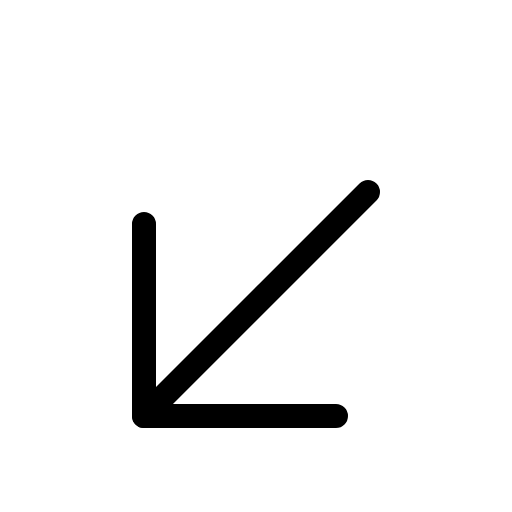
t = 0.00 s
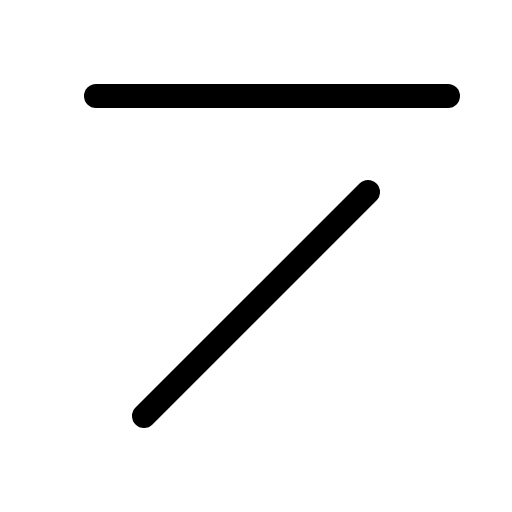
t = 0.60 s
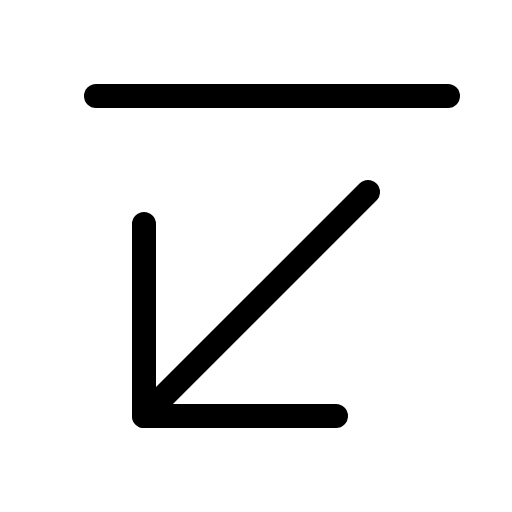
t = 0.98 s
t = 1.35 s: frame unchanged from t = 0.98 s, image omitted
t = 1.73 s: frame unchanged from t = 0.98 s, image omitted

The animated SVG that drew these frames (rendered in a browser with its animation timeline set to each time). Animation: 1 CSS @keyframes rule; one cycle of 2.10 s, repeats indefinitely.

<svg xmlns="http://www.w3.org/2000/svg" viewBox="0 0 256 256">
  <style>
    .draw-line {
      stroke-dasharray: 2000;
      stroke-dashoffset: 0;
    }
    svg:hover .draw-line {
      animation: phosphor-draw-in 1.5s ease-in-out infinite alternate;
    }
    @keyframes phosphor-draw-in {
      0%   { stroke-dashoffset: 2000; }
      100% { stroke-dashoffset: 0; }
    }
  </style><rect width="256" height="256" fill="none"/><line x1="48" y1="48" x2="224" y2="48" fill="none" stroke="currentColor" stroke-linecap="round" stroke-linejoin="round" stroke-width="12" class="draw-line" pathLength="1" style="animation-delay: 0s"/><line x1="72" y1="208" x2="184" y2="96" fill="none" stroke="currentColor" stroke-linecap="round" stroke-linejoin="round" stroke-width="12" class="draw-line" pathLength="1" style="animation-delay: 0.3s"/><polyline points="72 112 72 208 168 208" fill="none" stroke="currentColor" stroke-linecap="round" stroke-linejoin="round" stroke-width="12" class="draw-line" pathLength="1" style="animation-delay: 0.6s"/></svg>
